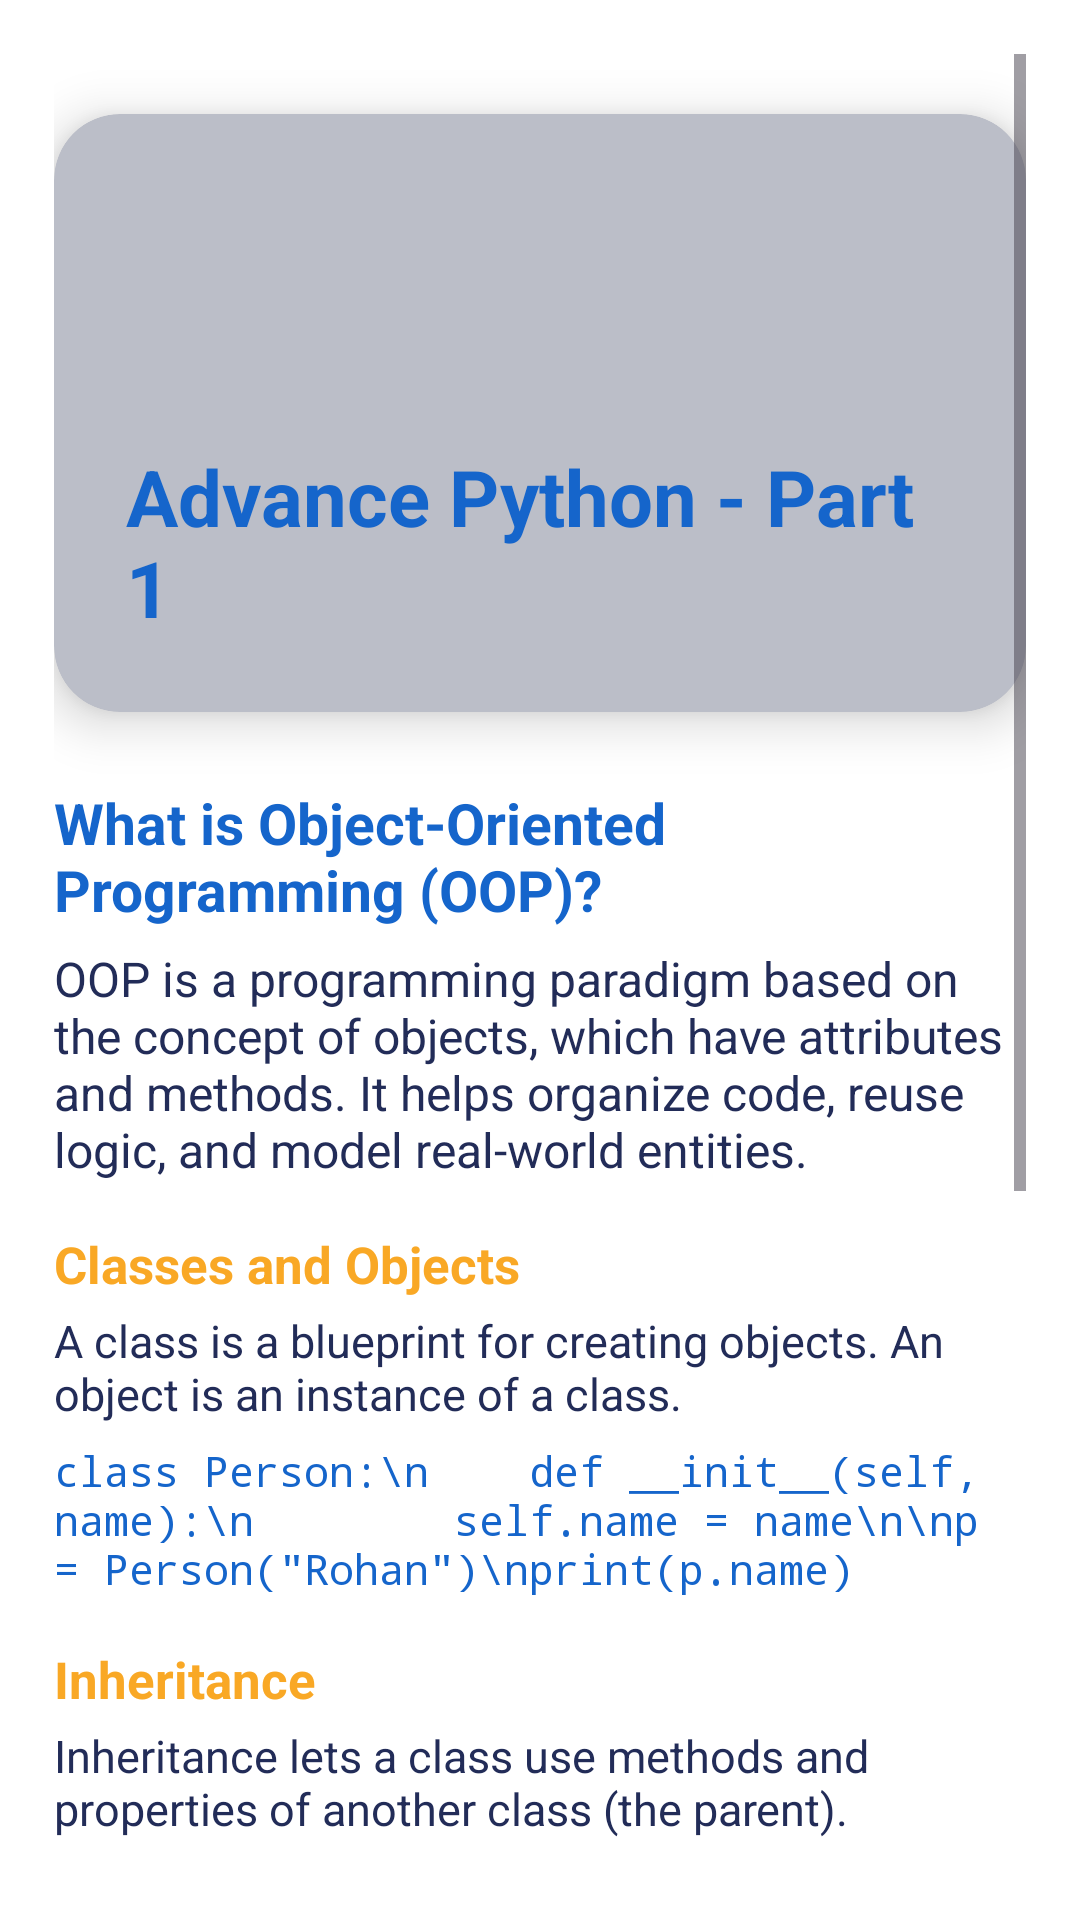

This screen was rendered from an Android layout file. Write that file and the resources it references.
<!-- AndroidManifest.xml: application theme Theme.LearnifyCode -->
<!-- res/layout/activity_advance_python_part1.xml -->
<?xml version="1.0" encoding="utf-8"?>
<ScrollView xmlns:android="http://schemas.android.com/apk/res/android"
    xmlns:cardView="http://schemas.android.com/apk/res-auto"
    android:layout_width="match_parent"
    android:layout_height="match_parent"
    android:background="#FFFFFF"
    android:padding="18dp">

    <LinearLayout
        android:layout_width="match_parent"
        android:layout_height="wrap_content"
        android:orientation="vertical"
        android:gravity="center_horizontal"
        android:paddingBottom="32dp">

        
        <androidx.cardview.widget.CardView
            android:layout_width="match_parent"
            android:layout_height="wrap_content"
            android:layout_marginTop="20dp"
            android:layout_marginBottom="18dp"
            cardView:cardCornerRadius="22dp"
            cardView:cardElevation="10dp"
            cardView:cardBackgroundColor="#BBBEC8">

            <LinearLayout
                android:layout_width="match_parent"
                android:layout_height="wrap_content"
                android:orientation="vertical"
                android:gravity="center_horizontal"
                android:padding="24dp">

                <ImageView
                    android:id="@+id/icon_oop"
                    android:layout_width="72dp"
                    android:layout_height="72dp"
                    android:src="@drawable/ic_course"
                    android:contentDescription="OOP"
                    android:layout_gravity="center_horizontal"
                    android:padding="10dp" />

                <TextView
                    android:id="@+id/title_oop"
                    android:layout_width="wrap_content"
                    android:layout_height="wrap_content"
                    android:text="Advance Python - Part 1"
                    android:textSize="26sp"
                    android:textStyle="bold"
                    android:textColor="#1565CB"
                    android:layout_marginTop="14dp" />
            </LinearLayout>
        </androidx.cardview.widget.CardView>

        
        <TextView
            android:layout_width="match_parent"
            android:layout_height="wrap_content"
            android:text="What is Object-Oriented Programming (OOP)?"
            android:textStyle="bold"
            android:textSize="19sp"
            android:textColor="#1565CB"
            android:layout_marginBottom="6dp"
            android:layout_marginTop="6dp"/>
        <TextView
            android:layout_width="match_parent"
            android:layout_height="wrap_content"
            android:text="OOP is a programming paradigm based on the concept of objects, which have attributes and methods. It helps organize code, reuse logic, and model real-world entities."
            android:textSize="16sp"
            android:textColor="#222C58"
            android:layout_marginBottom="14dp"/>

        
        <TextView
            android:layout_width="match_parent"
            android:layout_height="wrap_content"
            android:text="Classes and Objects"
            android:textStyle="bold"
            android:textSize="17sp"
            android:textColor="#F9A825"
            android:layout_marginBottom="4dp"
            android:layout_marginTop="2dp"/>
        <TextView
            android:layout_width="match_parent"
            android:layout_height="wrap_content"
            android:text="A class is a blueprint for creating objects. An object is an instance of a class."
            android:textSize="15sp"
            android:textColor="#222C58"
            android:layout_marginBottom="6dp"/>
        <TextView
            android:layout_width="match_parent"
            android:layout_height="wrap_content"
            android:text='class Person:\n    def __init__(self, name):\n        self.name = name\n\np = Person("Rohan")\nprint(p.name)'
            android:textSize="14sp"
            android:fontFamily="monospace"
            android:textColor="#1565CB"
            android:textIsSelectable="true"
            android:layout_marginBottom="14dp"/>

        
        <TextView
            android:layout_width="match_parent"
            android:layout_height="wrap_content"
            android:text="Inheritance"
            android:textStyle="bold"
            android:textSize="17sp"
            android:textColor="#F9A825"
            android:layout_marginBottom="4dp"
            android:layout_marginTop="2dp"/>
        <TextView
            android:layout_width="match_parent"
            android:layout_height="wrap_content"
            android:text="Inheritance lets a class use methods and properties of another class (the parent)."
            android:textSize="15sp"
            android:textColor="#222C58"
            android:layout_marginBottom="6dp"/>
        <TextView
            android:layout_width="match_parent"
            android:layout_height="wrap_content"
            android:text='class Student(Person):\n    def __init__(self, name, grade):\n        super().__init__(name)\n        self.grade = grade'
            android:textSize="14sp"
            android:fontFamily="monospace"
            android:textColor="#1565CB"
            android:textIsSelectable="true"
            android:layout_marginBottom="10dp"/>

        
        <TextView
            android:layout_width="match_parent"
            android:layout_height="wrap_content"
            android:text="Encapsulation &amp; Polymorphism"
            android:textStyle="bold"
            android:textSize="17sp"
            android:textColor="#F9A825"
            android:layout_marginBottom="4dp"
            android:layout_marginTop="2dp"/>
        <TextView
            android:layout_width="match_parent"
            android:layout_height="wrap_content"
            android:text="Encapsulation hides details inside classes. Polymorphism means different classes can be used interchangeably if they have the same interface."
            android:textSize="15sp"
            android:textColor="#222C58"
            android:layout_marginBottom="13dp"/>

        
        <TextView
            android:layout_width="match_parent"
            android:layout_height="wrap_content"
            android:text="Tips"
            android:textStyle="bold"
            android:textSize="15sp"
            android:textColor="#1565CB"
            android:layout_marginBottom="4dp"/>
        <TextView
            android:layout_width="match_parent"
            android:layout_height="wrap_content"
            android:text="• Use OOP for complex code organization.\n• Start simple—add more classes as needed.\n• Use inheritance and composition to reuse code."
            android:textSize="14sp"
            android:textColor="#222C58"
            android:layout_marginBottom="24dp"/>

        
        <androidx.appcompat.widget.AppCompatButton
            android:id="@+id/btnCheckKnowledge"
            android:layout_width="match_parent"
            android:layout_height="56dp"
            android:text="TEST"
            android:textStyle="bold"
            android:textSize="18sp"
            android:textColor="#FFFFFF"
            android:background="@drawable/btn_gradient_blue"
            android:layout_margin="10dp"/>
    </LinearLayout>
</ScrollView>
<!-- resources referenced by this layout -->
<resources>
  <!-- drawable btn_gradient_blue (drawable) -->
  <shape xmlns:android="http://schemas.android.com/apk/res/android" android:shape="rectangle">
      <gradient
          android:startColor="#0808DC"
          android:endColor="#1FA9C1"
          android:angle="90"/>
      <corners android:radius="28dp"/>
  </shape>
  <style name="Theme.LearnifyCode" parent="Base.Theme.LearnifyCode" />
  <style name="Base.Theme.LearnifyCode" parent="Theme.Material3.Light.NoActionBar">
          <item name="colorPrimary">@color/colorPrimaryBlue</item>
          <item name="colorOnPrimary">@color/colorOnPrimary</item>
          <item name="android:statusBarColor">@color/colorPrimaryBlueDark</item>
          
          
      </style>
  <color name="colorPrimaryBlue">#2F5EAE</color>
  <color name="colorOnPrimary">#FFFFFF</color>
  <color name="colorPrimaryBlueDark">#1F4582</color>
</resources>
